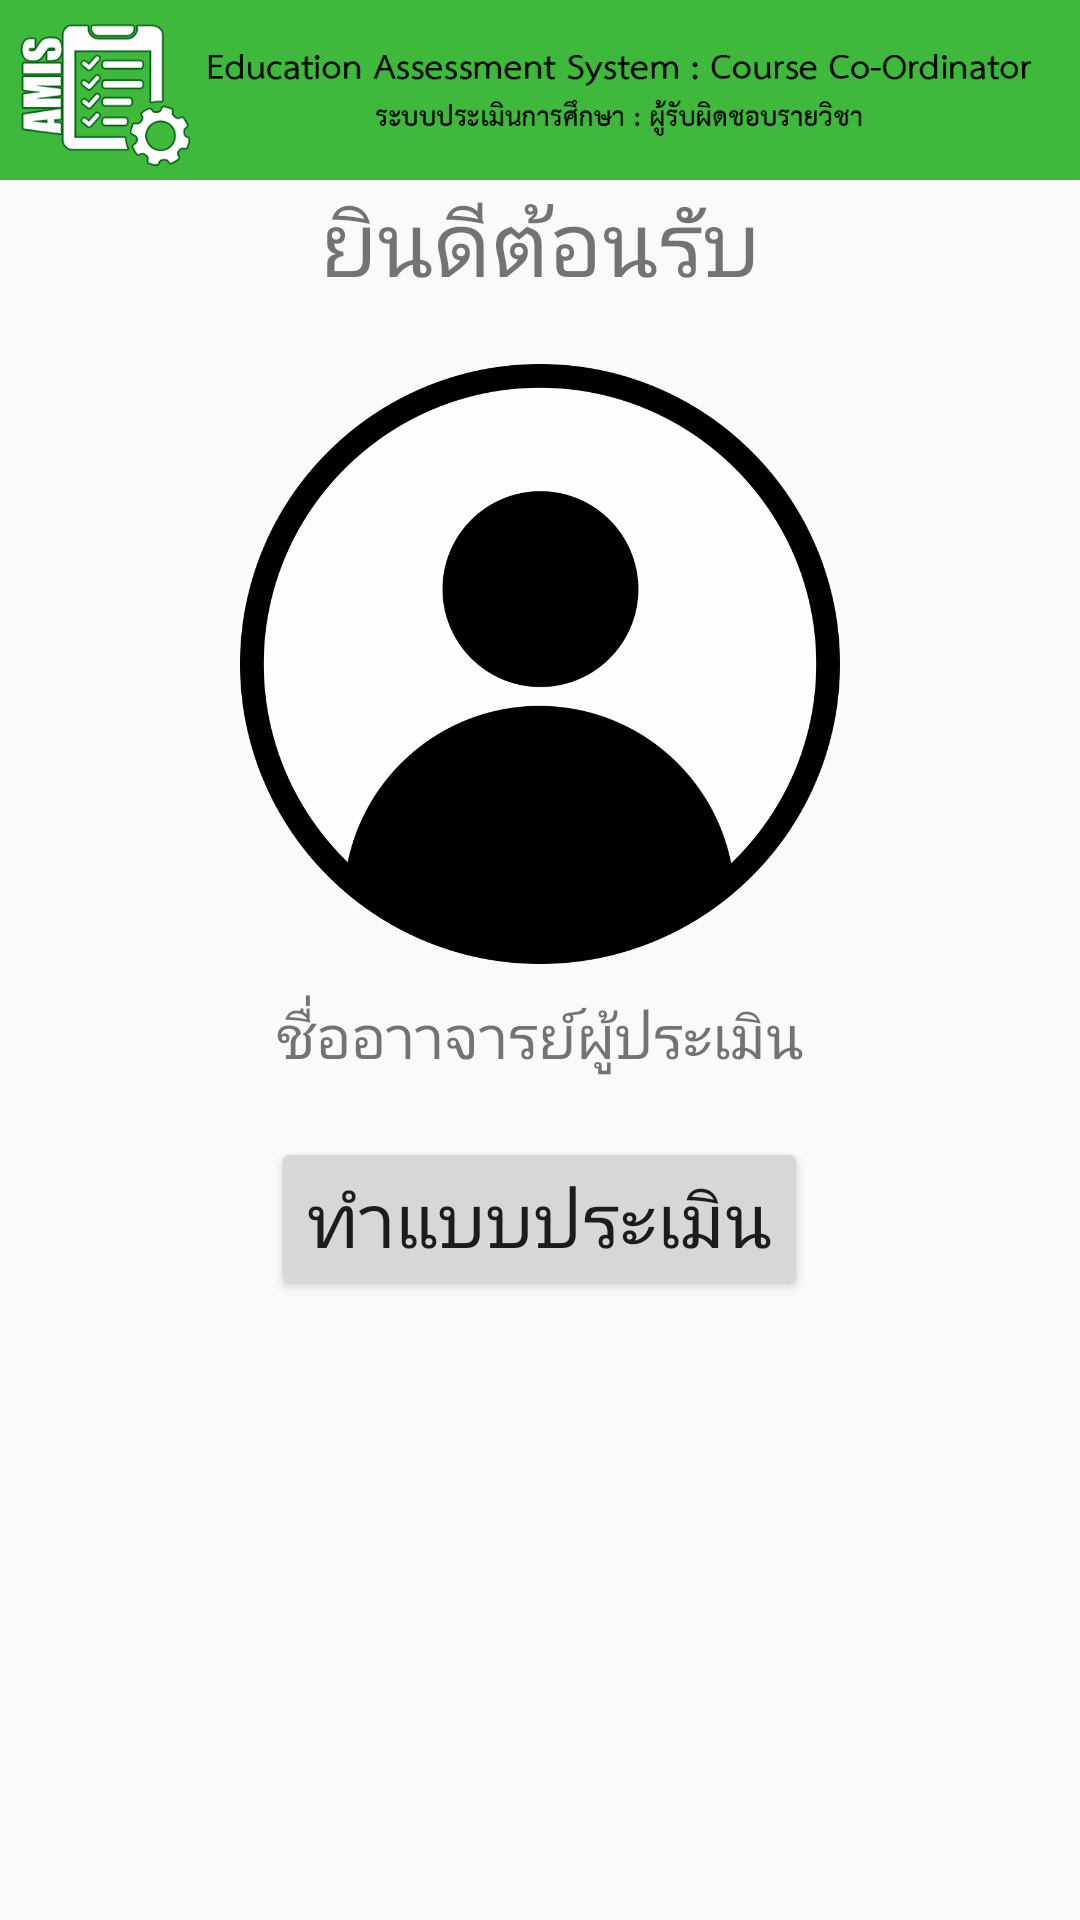

Android layout source for this screen:
<!-- AndroidManifest.xml: application theme AppTheme -->
<!-- res/layout/fragment_list_login.xml -->
<?xml version="1.0" encoding="utf-8"?>
<FrameLayout xmlns:android="http://schemas.android.com/apk/res/android"
    xmlns:tools="http://schemas.android.com/tools"
    android:layout_width="match_parent"
    android:layout_height="wrap_content"
    tools:context=".list_login">

   <LinearLayout
       android:layout_width="match_parent"
       android:layout_height="wrap_content"
       android:orientation="vertical">


        <ImageView
            android:id="@+id/nav_head"
            android:layout_width="match_parent"
            android:layout_height="60dp"
            android:background="@color/colorhead"
            android:src="@drawable/head"
            />
       <TextView
           android:layout_width="match_parent"
           android:layout_height="wrap_content"
           android:text="ยินดีต้อนรับ"
           android:fontFamily="@font/thsarabun"
           android:textSize="30dp"
           android:gravity="center"/>
       <ImageView
           android:id="@+id/Img_login"
           android:layout_width="300dp"
           android:layout_height="200dp"
           android:src="@drawable/img_219519"
           android:layout_gravity="center_horizontal"
           android:layout_marginTop="20dp"
           />
       <TextView
           android:id="@+id/txt_teacher"
           android:layout_width="wrap_content"
           android:layout_height="wrap_content"
           android:text="ชื่ออาาจารย์ผู้ประเมิน"
           android:layout_marginTop="10dp"
           android:fontFamily="@font/thsarabun"
           android:textSize="20dp"
           android:layout_gravity="center_horizontal"
           />
       <Button
           android:layout_width="wrap_content"
           android:layout_height="wrap_content"
           android:text="ทำแบบประเมิน"
           android:fontFamily="@font/thsarabun"
           android:textSize="25dp"
           android:layout_marginTop="20dp"
           android:layout_gravity="center_horizontal"
           android:onClick="login"
           />

   </LinearLayout>

</FrameLayout>
<!-- resources referenced by this layout -->
<resources>
  <color name="colorhead">#3eb83b</color>
  <!-- drawable head: png bitmap (drawable, 31287 bytes) -->
  <!-- drawable img_219519: png bitmap (drawable, 64372 bytes) -->
  <style name="AppTheme" parent="Theme.AppCompat.Light.DarkActionBar">
          
          <item name="colorPrimary">@color/colorPrimary</item>
          <item name="colorPrimaryDark">@color/colorPrimaryDark</item>
          <item name="colorAccent">@color/colorAccent</item>
      </style>
  <color name="colorPrimary">#3F51B5</color>
  <color name="colorPrimaryDark">#303F9F</color>
  <color name="colorAccent">#FF4081</color>
</resources>
